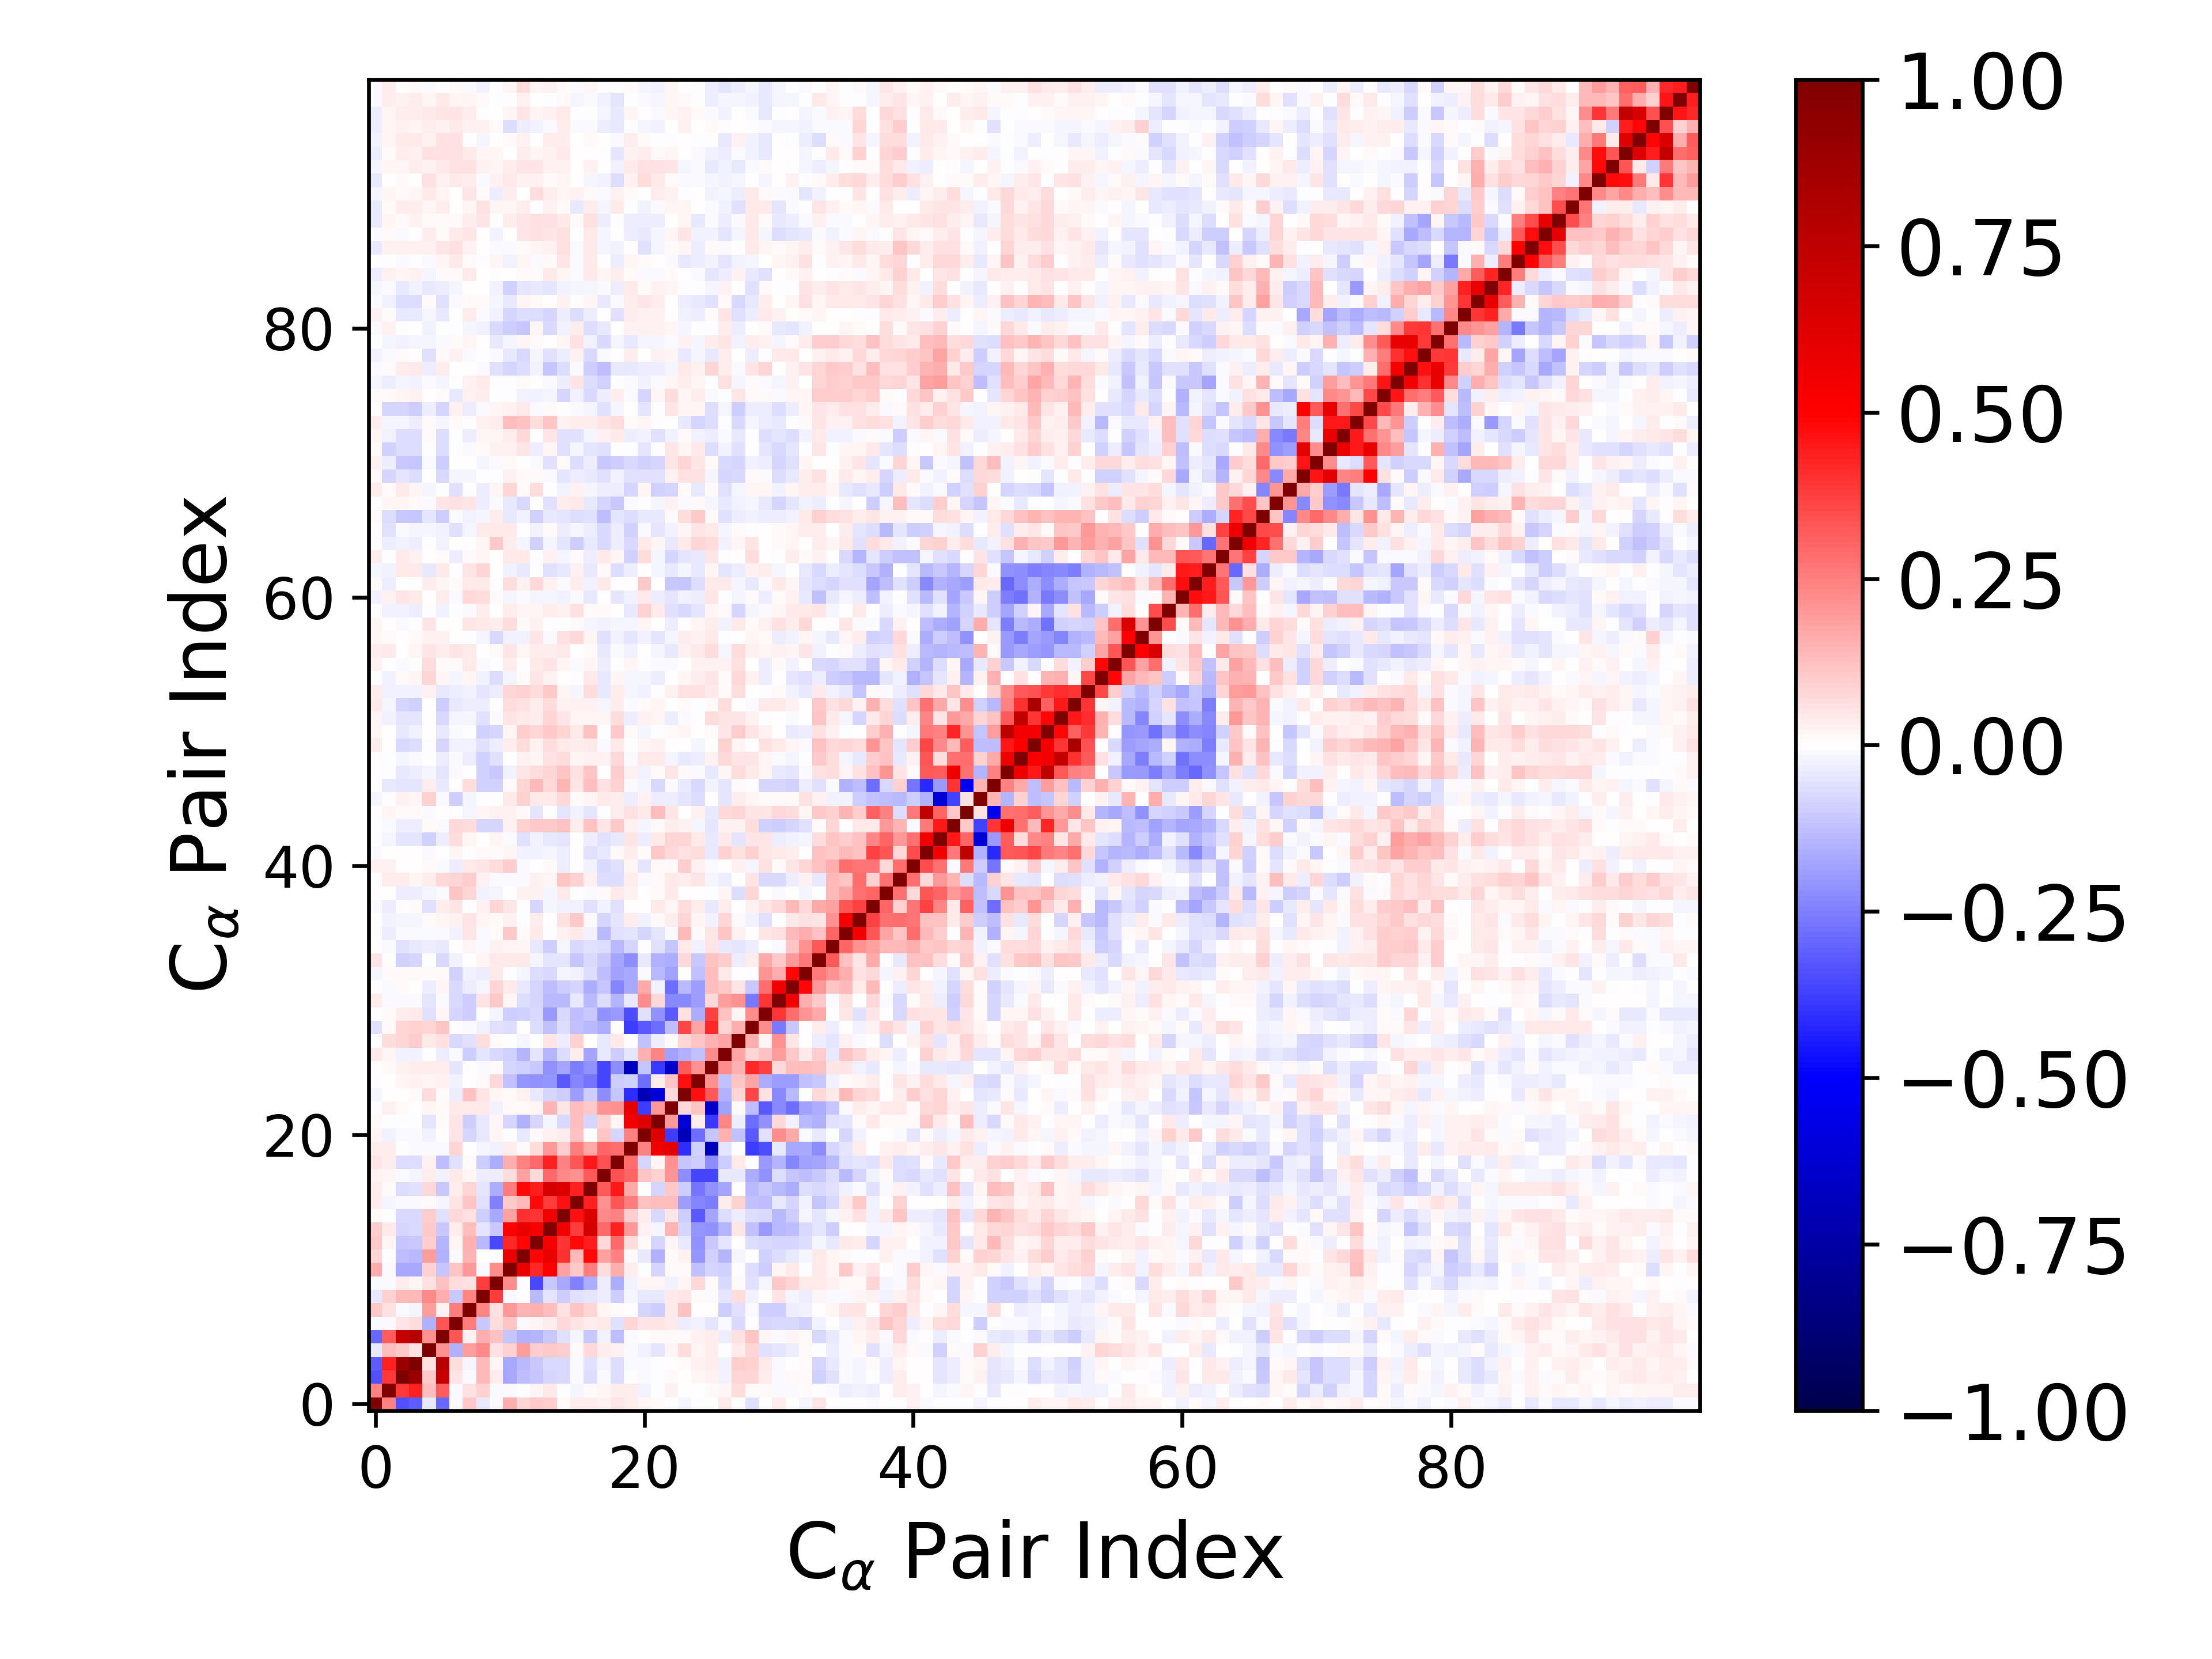

The data file committed next to this chart (first rows):
1.000000000000000000e+00, 2.483861839245555814e-01, -3.380462742426066924e-01, -3.181177965490733506e-01, -4.443743597224267261e-02, -2.890979232916021657e-01, -9.107230107477005607e-03, 1.043764739050788287e-01, -4.519799060049728423e-02, -1.422092384706981003e-02, 1.626214533622180880e-01, 8.513229977391006953e-02, 1.046165922240614721e-01, 9.745841460025188308e-02, 1.364155748988295919e-02, 3.275062262118134948e-02, 3.131990536166625455e-02, 2.849957461484414409e-02, 5.186576675622180110e-02, 3.360402901948880000e-02, 1.677528399177809909e-02, 1.287535449040145934e-02, -4.822576848423390863e-03, -1.670907608210355985e-02
2.483861839245555814e-01, 1.000000000000000000e+00, 3.861444106409201993e-01, 4.320186860319852329e-01, 1.262783889455793285e-01, 3.134923177627297886e-01, -1.312222698499123340e-02, 5.856282544797992290e-02, 8.776929228767252344e-02, -1.087199538694762734e-02, -7.869477845888433673e-03, -3.110062693916987482e-03, 1.636680133405002749e-02, 4.300130740875813401e-02, -6.545783666446226660e-03, -1.983717165475683969e-02, 1.504351694069256187e-02, 1.587985059890021158e-02, 3.272294591766320565e-02, 3.174758614760836428e-02, -2.621997998617176667e-02, -2.400654464747571919e-03, 2.951668634776123332e-02, 3.770961936598248802e-03
-3.380462742426066924e-01, 3.861444106409201993e-01, 1.000000000000000000e+00, 8.837091597111966790e-01, 1.048905957335622557e-01, 7.263774309807302654e-01, 5.321431101537805325e-02, -1.249761648852841696e-02, 1.351733187363733379e-01, 3.196121248076420202e-02, -1.660551041310341647e-01, -1.321726596391153419e-01, -1.103238901225643970e-01, -8.203069557863625072e-02, -7.159544250961870360e-02, -9.158729723020401364e-03, -6.419204820985036086e-02, -1.379268160254543477e-02, -6.673287352371690129e-02, -6.309532512180874610e-03, -9.100670345289297095e-03, -1.363282088669774163e-03, 1.139705813567602061e-02, 3.723717197894009859e-03
-3.181177965490733506e-01, 4.320186860319852329e-01, 8.837091597111966790e-01, 1.000000000000000000e+00, 6.163804192355465394e-02, 7.793349268968287058e-01, 6.742283397826176472e-02, -1.591239574356392850e-02, 1.365922465399731500e-01, 2.284486038226403448e-02, -1.700953163831683823e-01, -1.386388820739143934e-01, -1.091652247742818521e-01, -7.710520530495573732e-02, -7.326221945018411563e-02, -9.858571581854035440e-03, -6.094995592581444604e-02, -1.808373723645733885e-02, -6.388416588033786481e-02, -1.279933428194060356e-02, -1.290629192938064392e-02, -2.667936524677175063e-03, 6.204421708202210312e-03, 9.837331960754952531e-03
-4.443743597224267261e-02, 1.262783889455793285e-01, 1.048905957335622557e-01, 6.163804192355465394e-02, 1.000000000000000000e+00, 2.144629370427685588e-01, -1.506666481108999978e-01, 1.916421114242909118e-01, 2.273920924824706646e-01, 6.094577127366122837e-02, 8.870763845488850718e-02, 1.943089719398171378e-01, 1.007386642000141913e-01, 1.056027483334584655e-01, 9.960074302673201097e-02, 1.449180302580489223e-02, 7.209972765906251524e-02, 3.369174737887890153e-02, 2.883524698679277784e-02, -1.408243449124805223e-02, -2.995101235919224794e-02, -4.728738100864623983e-02, 1.635570810890341412e-02, 6.942708917285243808e-02
-2.890979232916021657e-01, 3.134923177627297886e-01, 7.263774309807302654e-01, 7.793349268968287058e-01, 2.144629370427685588e-01, 1.000000000000000000e+00, 3.351722339658139149e-01, 2.676617918267796756e-02, 1.612198288057725137e-01, 1.203234353742128893e-01, -1.105328300882213038e-01, -1.491262088282808707e-01, -1.427877623975252475e-01, -1.066675865418435371e-01, -5.865779914922389371e-02, -2.322238909703035550e-02, -1.050282003815618259e-01, -2.771874441396763450e-02, -1.276448868605037368e-01, -8.199400052268331074e-03, 6.006596592527876054e-03, 8.144333899959927889e-03, 7.976146475308348166e-03, 1.379570122508524607e-02
-9.107230107477005607e-03, -1.312222698499123340e-02, 5.321431101537805325e-02, 6.742283397826176472e-02, -1.506666481108999978e-01, 3.351722339658139149e-01, 1.000000000000000000e+00, 2.575868369707660643e-01, -1.032330112389759497e-01, 6.455885066181021870e-02, 1.111933515323647037e-01, -9.596969340294046746e-03, 1.752447829674864954e-02, 3.428429769840842661e-02, 7.367158886273583729e-02, 4.839174324285763079e-02, 3.624610136742399680e-02, 4.284344537030074923e-02, -6.043597760449927192e-02, 8.365100974559036562e-02, 5.213540232467961388e-02, 5.103649900053018607e-02, 4.635944881699682885e-02, -3.814676719586430897e-02
1.043764739050788287e-01, 5.856282544797992290e-02, -1.249761648852841696e-02, -1.591239574356392850e-02, 1.916421114242909118e-01, 2.676617918267796756e-02, 2.575868369707660643e-01, 1.000000000000000000e+00, 2.405028951371800949e-01, 6.070344941237588304e-02, 1.988021274027298724e-01, 1.461761333071379121e-01, 1.506864823245077367e-01, 1.293486675848868894e-01, 5.997750683618216505e-02, 1.095035445748802211e-01, 7.973248273892401261e-02, 1.967218756769915922e-02, 8.589697827997120824e-03, 1.537075928530748706e-04, -8.171092477007940724e-02, -9.873680679867831433e-02, 4.374375838482378459e-02, 1.204768266326825127e-01
-4.519799060049728423e-02, 8.776929228767252344e-02, 1.351733187363733379e-01, 1.365922465399731500e-01, 2.273920924824706646e-01, 1.612198288057725137e-01, -1.032330112389759497e-01, 2.405028951371800949e-01, 1.000000000000000000e+00, 3.824979164982060809e-01, -8.379549879166016055e-03, 3.818296353143022849e-05, -1.370762659554853047e-01, -4.823348605776271725e-02, -1.013598856788250901e-01, -5.650572992637853398e-02, -5.022172555816376699e-02, -3.346379125609209859e-02, -9.982483013976574393e-02, -1.847676336356220139e-02, -4.289311827846892244e-02, -4.090394822932744145e-02, 4.130260881870283229e-02, 5.264811971652615108e-02
-1.422092384706981003e-02, -1.087199538694762734e-02, 3.196121248076420202e-02, 2.284486038226403448e-02, 6.094577127366122837e-02, 1.203234353742128893e-01, 6.455885066181021870e-02, 6.070344941237588304e-02, 3.824979164982060809e-01, 1.000000000000000000e+00, 2.259418670831963294e-01, -4.859138398633531066e-04, -3.544558067632266884e-01, -1.037890208563616995e-01, -1.713332100301614147e-01, -2.489739763373742532e-01, -1.590798694482802589e-01, -3.236597213751721963e-02, -1.625405420476274676e-01, -2.386034266202102794e-02, 2.227616166046215984e-02, 1.735151231314378123e-02, -2.813809678437004941e-02, 2.125307092940763309e-02
1.626214533622180880e-01, -7.869477845888433673e-03, -1.660551041310341647e-01, -1.700953163831683823e-01, 8.870763845488850718e-02, -1.105328300882213038e-01, 1.111933515323647037e-01, 1.988021274027298724e-01, -8.379549879166016055e-03, 2.259418670831963294e-01, 1.000000000000000000e+00, 5.706428446525235731e-01, 4.195569213136107756e-01, 4.928917377583104664e-01, 1.854980673561133220e-01, 1.034048868885594497e-01, 2.519834647351477108e-01, 6.451363906056778452e-02, 1.584378980160818240e-01, 3.730643222801888204e-02, -8.555788269359300641e-04, -7.919705985413569294e-02, 9.373407891781473586e-03, 1.453328492644506004e-02
8.513229977391006953e-02, -3.110062693916987482e-03, -1.321726596391153419e-01, -1.386388820739143934e-01, 1.943089719398171378e-01, -1.491262088282808707e-01, -9.596969340294046746e-03, 1.461761333071379121e-01, 3.818296353143022849e-05, -4.859138398633531066e-04, 5.706428446525235731e-01, 1.000000000000000000e+00, 4.853887588190782254e-01, 5.759041212172657520e-01, 4.039395391558993631e-01, 1.396532984199780336e-01, 4.841313972833958812e-01, 1.871436395598840563e-01, 2.485389813143799587e-01, 1.173743623888342212e-02, -4.597276609557388038e-02, -1.552492752536853982e-01, 1.172646342324997620e-02, 2.763885515135339893e-02
1.046165922240614721e-01, 1.636680133405002749e-02, -1.103238901225643970e-01, -1.091652247742818521e-01, 1.007386642000141913e-01, -1.427877623975252475e-01, 1.752447829674864954e-02, 1.506864823245077367e-01, -1.370762659554853047e-01, -3.544558067632266884e-01, 4.195569213136107756e-01, 4.853887588190782254e-01, 1.000000000000000000e+00, 5.298512052808432848e-01, 3.939445791066574776e-01, 4.765676436152520568e-01, 4.442869451632958655e-01, 7.075331383868803392e-02, 2.949381383395490164e-01, 6.765015608020687188e-02, 1.544884993362069872e-02, -8.172775214295784074e-02, 2.103661782763914870e-02, -4.318616736220632496e-02
9.745841460025188308e-02, 4.300130740875813401e-02, -8.203069557863625072e-02, -7.710520530495573732e-02, 1.056027483334584655e-01, -1.066675865418435371e-01, 3.428429769840842661e-02, 1.293486675848868894e-01, -4.823348605776271725e-02, -1.037890208563616995e-01, 4.928917377583104664e-01, 5.759041212172657520e-01, 5.298512052808432848e-01, 1.000000000000000000e+00, 5.438517353281858702e-01, 3.780900660284782777e-01, 6.588628263521465467e-01, 2.951519755384304222e-01, 4.310198172468580058e-01, 1.970800994798776462e-01, 2.919769547783027455e-02, -2.318478770420915117e-02, 1.415567194559535225e-01, -8.215016633905113108e-02
1.364155748988295919e-02, -6.545783666446226660e-03, -7.159544250961870360e-02, -7.326221945018411563e-02, 9.960074302673201097e-02, -5.865779914922389371e-02, 7.367158886273583729e-02, 5.997750683618216505e-02, -1.013598856788250901e-01, -1.713332100301614147e-01, 1.854980673561133220e-01, 4.039395391558993631e-01, 3.939445791066574776e-01, 5.438517353281858702e-01, 1.000000000000000000e+00, 4.661279735215276276e-01, 6.282989175133006921e-01, 2.307574885207211157e-01, 2.448847441363163902e-01, 9.647698447923376552e-02, 3.419341516538373232e-02, -7.226406404517647653e-02, 5.364150388312954182e-02, -9.445976394571752033e-02
3.275062262118134948e-02, -1.983717165475683969e-02, -9.158729723020401364e-03, -9.858571581854035440e-03, 1.449180302580489223e-02, -2.322238909703035550e-02, 4.839174324285763079e-02, 1.095035445748802211e-01, -5.650572992637853398e-02, -2.489739763373742532e-01, 1.034048868885594497e-01, 1.396532984199780336e-01, 4.765676436152520568e-01, 3.780900660284782777e-01, 4.661279735215276276e-01, 1.000000000000000000e+00, 4.336165934950939049e-01, 2.124462740529188265e-01, 3.351818489325165129e-01, 2.566568438272789909e-01, 1.204485605502674528e-01, 1.251098166982774762e-01, 1.311742849888958562e-01, -1.918085509345749118e-01
3.131990536166625455e-02, 1.504351694069256187e-02, -6.419204820985036086e-02, -6.094995592581444604e-02, 7.209972765906251524e-02, -1.050282003815618259e-01, 3.624610136742399680e-02, 7.973248273892401261e-02, -5.022172555816376699e-02, -1.590798694482802589e-01, 2.519834647351477108e-01, 4.841313972833958812e-01, 4.442869451632958655e-01, 6.588628263521465467e-01, 6.282989175133006921e-01, 4.336165934950939049e-01, 1.000000000000000000e+00, 3.278894270816063994e-01, 4.519846116595016006e-01, 1.643963680975693287e-01, -7.582266924289938689e-03, -8.039548671936745661e-02, 1.072229656863190328e-01, -9.472488235123260880e-02
2.849957461484414409e-02, 1.587985059890021158e-02, -1.379268160254543477e-02, -1.808373723645733885e-02, 3.369174737887890153e-02, -2.771874441396763450e-02, 4.284344537030074923e-02, 1.967218756769915922e-02, -3.346379125609209859e-02, -3.236597213751721963e-02, 6.451363906056778452e-02, 1.871436395598840563e-01, 7.075331383868803392e-02, 2.951519755384304222e-01, 2.307574885207211157e-01, 2.124462740529188265e-01, 3.278894270816063994e-01, 1.000000000000000000e+00, 3.414099292805995445e-01, 3.040875269836255668e-01, 1.132528560787974259e-01, 8.651005764150453137e-02, 2.091669439858457324e-01, -2.224593148745396542e-01
5.186576675622180110e-02, 3.272294591766320565e-02, -6.673287352371690129e-02, -6.388416588033786481e-02, 2.883524698679277784e-02, -1.276448868605037368e-01, -6.043597760449927192e-02, 8.589697827997120824e-03, -9.982483013976574393e-02, -1.625405420476274676e-01, 1.584378980160818240e-01, 2.485389813143799587e-01, 2.949381383395490164e-01, 4.310198172468580058e-01, 2.448847441363163902e-01, 3.351818489325165129e-01, 4.519846116595016006e-01, 3.414099292805995445e-01, 1.000000000000000000e+00, 2.853439124810993599e-01, -8.074072954679066549e-02, 2.114980274723433917e-02, 2.171701501859553962e-01, -1.124538885938906746e-01
3.360402901948880000e-02, 3.174758614760836428e-02, -6.309532512180874610e-03, -1.279933428194060356e-02, -1.408243449124805223e-02, -8.199400052268331074e-03, 8.365100974559036562e-02, 1.537075928530748706e-04, -1.847676336356220139e-02, -2.386034266202102794e-02, 3.730643222801888204e-02, 1.173743623888342212e-02, 6.765015608020687188e-02, 1.970800994798776462e-01, 9.647698447923376552e-02, 2.566568438272789909e-01, 1.643963680975693287e-01, 3.040875269836255668e-01, 2.853439124810993599e-01, 1.000000000000000000e+00, 2.494666452525134970e-01, 5.519473538983268313e-01, 5.877927880198943189e-01, -4.104438741461786666e-01
1.677528399177809909e-02, -2.621997998617176667e-02, -9.100670345289297095e-03, -1.290629192938064392e-02, -2.995101235919224794e-02, 6.006596592527876054e-03, 5.213540232467961388e-02, -8.171092477007940724e-02, -4.289311827846892244e-02, 2.227616166046215984e-02, -8.555788269359300641e-04, -4.597276609557388038e-02, 1.544884993362069872e-02, 2.919769547783027455e-02, 3.419341516538373232e-02, 1.204485605502674528e-01, -7.582266924289938689e-03, 1.132528560787974259e-01, -8.074072954679066549e-02, 2.494666452525134970e-01, 1.000000000000000000e+00, 6.217656612027701035e-01, -3.781830628341451561e-01, -6.914147026407112540e-01
1.287535449040145934e-02, -2.400654464747571919e-03, -1.363282088669774163e-03, -2.667936524677175063e-03, -4.728738100864623983e-02, 8.144333899959927889e-03, 5.103649900053018607e-02, -9.873680679867831433e-02, -4.090394822932744145e-02, 1.735151231314378123e-02, -7.919705985413569294e-02, -1.552492752536853982e-01, -8.172775214295784074e-02, -2.318478770420915117e-02, -7.226406404517647653e-02, 1.251098166982774762e-01, -8.039548671936745661e-02, 8.651005764150453137e-02, 2.114980274723433917e-02, 5.519473538983268313e-01, 6.217656612027701035e-01, 1.000000000000000000e+00, 2.015046783343862613e-01, -6.090133954995842203e-01
-4.822576848423390863e-03, 2.951668634776123332e-02, 1.139705813567602061e-02, 6.204421708202210312e-03, 1.635570810890341412e-02, 7.976146475308348166e-03, 4.635944881699682885e-02, 4.374375838482378459e-02, 4.130260881870283229e-02, -2.813809678437004941e-02, 9.373407891781473586e-03, 1.172646342324997620e-02, 2.103661782763914870e-02, 1.415567194559535225e-01, 5.364150388312954182e-02, 1.311742849888958562e-01, 1.072229656863190328e-01, 2.091669439858457324e-01, 2.171701501859553962e-01, 5.877927880198943189e-01, -3.781830628341451561e-01, 2.015046783343862613e-01, 1.000000000000000000e+00, 7.712108428134259452e-02
-1.670907608210355985e-02, 3.770961936598248802e-03, 3.723717197894009859e-03, 9.837331960754952531e-03, 6.942708917285243808e-02, 1.379570122508524607e-02, -3.814676719586430897e-02, 1.204768266326825127e-01, 5.264811971652615108e-02, 2.125307092940763309e-02, 1.453328492644506004e-02, 2.763885515135339893e-02, -4.318616736220632496e-02, -8.215016633905113108e-02, -9.445976394571752033e-02, -1.918085509345749118e-01, -9.472488235123260880e-02, -2.224593148745396542e-01, -1.124538885938906746e-01, -4.104438741461786666e-01, -6.914147026407112540e-01, -6.090133954995842203e-01, 7.712108428134259452e-02, 1.000000000000000000e+00
-1.578776838740792799e-03, 2.075962936853358986e-03, 2.034555385045539594e-02, 2.891862761903786494e-02, 1.973058051937767038e-02, 2.701423124733004499e-02, -2.940715335643890802e-02, 7.069911166600090398e-03, 1.431446386904363689e-02, 7.754281430726864266e-02, -1.198247498329433891e-01, -2.086649724120775984e-01, -2.131916019878541124e-01, -2.042668117454014554e-01, -3.204411644218809752e-01, -2.364179897736640723e-01, -2.713566046695955469e-01, -3.638969475727144021e-01, -9.584705746534155635e-02, -9.177944287304480586e-02, -2.878636611852117833e-01, 3.377688174882651634e-02, 1.108965594173469266e-01, 4.654541121395697756e-01
9.840788615278057126e-05, 1.014397758077204177e-02, 2.608512507788452589e-02, 3.852650326118065710e-02, 3.126465901692088156e-02, 3.289542466577060481e-02, -5.145587297207480232e-02, 2.974284284927869709e-03, -1.375976270247961791e-02, 7.842242684718832985e-03, -8.350005936197386902e-02, -8.672099523972147395e-02, -1.049491125536301805e-01, -2.133018881158852964e-01, -1.773165624507622440e-01, -2.527978480156624630e-01, -2.175984622062295260e-01, -3.629696411586336158e-01, -2.252852227668974416e-01, -6.771681581491998392e-01, -1.160839322825737707e-01, -3.898570332592902199e-01, -6.460913072112373090e-01, 3.217343681874807459e-01
4.418451962819262835e-02, 2.142580458699808871e-02, -2.521460262103391442e-02, -3.102632166072082434e-02, -3.323353714518180544e-03, -3.383721013359723001e-02, -1.392413118573902937e-02, -9.419306288289079621e-02, -4.730193207816690837e-02, -7.412193267546726694e-02, -9.054709490400390803e-02, -1.448975196537307386e-01, -5.122435055383674218e-02, -1.434090138664728120e-01, -6.380711726647064763e-02, 3.398040715062859013e-02, -1.783288650841823864e-01, -3.972730518341724415e-02, -9.416988545191415372e-02, -5.087510072673790545e-02, 1.548281661339086235e-01, 2.371327448059766252e-01, -1.828825348066821788e-01, -1.502700594465052886e-01
-6.930812495209106097e-03, 6.290937489800962901e-02, 7.845134498787779964e-02, 9.818883325913063675e-02, 4.350704653753074275e-02, 5.890982692818504118e-02, -7.102965400955309205e-02, -5.559018897817469274e-02, 6.440582726302851446e-02, 8.046670104601642143e-03, -2.261672986966840448e-03, -1.706759102720864160e-02, 4.216155643408541799e-03, 5.407210833110635134e-02, -3.641558052975441689e-02, 8.758062444653755274e-02, 7.065239514480889382e-03, -4.384090823962943223e-02, 3.975161996381080393e-02, -1.449691176648428221e-03, -1.192614293147757076e-01, -3.599001326470884637e-02, 9.371402924556685582e-03, 8.485343043212417724e-02
-5.565693433067959300e-02, 1.091629163459966606e-02, 8.105218463502530946e-02, 9.286965052375456553e-02, 8.495352069546097118e-02, 1.114622113261749536e-01, -7.099138712758863495e-04, -1.109573516172659806e-02, -2.904192944886015496e-02, -6.030360215584654876e-02, -6.700141277124138650e-02, 4.315801379586367407e-04, -6.940758808997657403e-02, -1.222036597346256442e-01, -6.845400086072103707e-02, -1.172467597002697648e-01, -1.344610114642541265e-01, -1.586338123024494118e-01, -7.311367032566480802e-03, -3.827742030864649259e-01, -3.220481143258349666e-01, -2.876223803254964184e-01, -1.306462009952115699e-01, 3.653401092616115897e-01
4.723593239991712915e-04, 7.960126123540809187e-03, 3.324887152489910264e-02, 4.280688018533485711e-02, -5.574575728682110848e-02, 1.574030221358785689e-02, -8.134104178449534650e-02, -1.009786707189624377e-01, 3.778029231718923586e-03, -2.277222512806066634e-02, -9.773479156509308485e-02, -8.767626315097418188e-02, -7.519124179960284815e-02, -2.016975910061405142e-01, -7.054715820933135650e-02, -1.326088424366271001e-01, -1.087221544291329667e-01, -2.126154542934846625e-01, -2.003965258953734618e-01, -3.458268243597764635e-01, -5.802207134023230212e-02, -2.149200359146077877e-01, -3.249684837671859006e-01, 6.180611696393013832e-02
3.627405286461272277e-02, -1.515253656595418053e-02, -1.281651379429811326e-02, -1.320390470730986067e-02, -5.045476720873696974e-02, -1.058154082971069290e-02, -7.462055598432593140e-02, -1.001926473837058823e-01, 5.123926446663823464e-02, 1.075092734244058046e-01, 1.604872107734548609e-02, -6.474021791543423110e-02, -7.820428209973309674e-02, -1.331327808090180254e-01, -1.357889681755574396e-01, -4.645780562337761127e-02, -1.389310221504662657e-01, -6.377392566565109888e-02, -1.473469665197865430e-01, -4.364885695264587168e-02, 2.200312939210016805e-01, 7.399121263394155268e-02, -2.332947104298258578e-01, -2.342990523644805090e-01
7.581168422586482408e-03, -1.491252206387022085e-02, 1.199482462069145078e-02, 5.496784626257121033e-03, -3.327454036506431734e-02, 1.760963678890695161e-02, -7.310848595700816799e-02, -3.294543574078742654e-02, -2.178557474246414077e-02, 8.529067665852112234e-02, 4.486743394442918587e-02, -3.992262518869439669e-02, -8.308453625948612753e-02, -1.250675885943645094e-01, -9.847148808919339857e-02, -7.918746678059664090e-02, -1.602644771845086746e-01, -1.106075162338291118e-01, -2.392401359791800353e-01, -1.672894980355067729e-01, 1.664092859775023470e-01, -2.678841448866271097e-02, -2.828027905847234624e-01, -1.365350991782479095e-01
-1.758483627492393384e-02, 9.540768108650302115e-03, 1.113158715839516512e-02, 1.184840107507351831e-02, 9.638268335587103428e-03, 9.929290939774345487e-03, -8.896140959987368368e-02, -3.095730232557189834e-02, -3.776837069372581540e-02, 3.969488482675918167e-02, -3.827317119160606406e-04, -2.150752190531369026e-02, -6.904248696125563078e-02, -7.076782816165651246e-02, -1.856621716417123855e-02, -2.886873532605504361e-02, -6.776652010804114223e-02, -1.274392978967682777e-01, -1.856081213299139721e-01, -1.666586492683566623e-01, -1.440975221159340215e-02, -1.331677449268199309e-01, -1.842728257592394780e-01, -2.995454701480187998e-03
4.998210070132266813e-02, -7.637294953307958816e-03, -8.764622711495456686e-02, -8.277700894714953850e-02, -2.104668826925692494e-03, -7.286507178867353274e-02, -2.915991521838813549e-02, 2.787450551104866080e-03, 1.793293444894736993e-02, 4.244759690957396192e-02, 4.588828701634715956e-02, 4.027515689056180431e-02, -1.849947145617781771e-02, -5.445581655809601102e-02, -5.280990502003467951e-02, -1.145862795356169528e-01, -7.468023131403524195e-02, -1.056808491216169044e-01, -1.786354270188847126e-01, -2.199966583675204979e-01, -4.039121095088979430e-02, -1.510786943019588879e-01, -1.563874855240282025e-01, 7.588087781171171109e-02
2.504662944103338423e-03, -1.378869288676420023e-02, -5.926320071444883542e-02, -4.672471291414349165e-02, -3.328712221013263584e-02, -4.349982253278051464e-02, 7.424346357050696371e-03, 2.080548795811537621e-02, -8.339086687822377941e-03, 2.918669635076029736e-02, 1.712865833240467123e-02, 2.333862410135997822e-02, -4.226116547073181101e-02, -9.653511973788883593e-02, -1.692569109074255895e-02, -7.584765422239320154e-02, -5.827837517755735802e-02, -6.935378767575479941e-02, -1.346860652028541716e-01, -7.996404615114691139e-02, -4.776064203135262955e-03, -6.070924517344616217e-02, -1.126225802134514925e-01, 4.294487826068208586e-02
-1.570000417448374260e-03, -3.427512293465847376e-02, -1.164267767576271199e-02, -9.103856620288414830e-03, -1.067462065785405693e-02, -1.349593103015170152e-02, -2.783535867140648698e-02, 4.754508084071612517e-02, -8.394404384940384531e-03, 1.406790267232226575e-02, 1.073042970934199591e-01, 1.158405060411336028e-02, 4.379060779637729273e-02, -6.546468166454099367e-03, 2.682755980802381535e-02, 4.571774681022638953e-02, -2.963850051845270256e-02, -1.393060871040880666e-01, -5.633196027000574035e-02, -5.455419304919896517e-02, -8.329785976293047067e-02, -5.453161983878644647e-02, -1.401866933669446667e-02, 1.352509218466093066e-01
-7.606924301452865425e-03, -2.412462462313491596e-02, -1.781536247578853135e-02, -2.313939607331151616e-02, 8.244816899635116700e-03, 1.579406010134969118e-02, 2.838934575186382453e-02, 4.821445619572711783e-02, 1.835944728049758098e-02, 1.158008171871015117e-02, 2.964856309238486989e-02, -5.023374814978471582e-03, 3.597520341976973707e-02, 4.719353660974728859e-03, 5.784078375559066620e-02, 1.030635959324916751e-01, -1.466391444505391745e-02, -7.954126055410114249e-02, -4.740809522278575938e-02, 3.617844015470345759e-02, -2.524785764452356848e-02, 1.477888331882684994e-02, 3.300793946174145760e-02, 8.058408965642942234e-02
-1.147474790378580529e-02, -3.311855772983082757e-02, -1.551444600197173234e-04, 1.191446201283067989e-02, -5.544425159985749002e-02, 3.368803988600902605e-02, 5.442477003045918110e-02, -2.747560650623607961e-03, 2.662709475716630927e-02, 8.518359769653950642e-02, 4.896681069829143806e-02, -3.905807553507645389e-03, -8.494409044520608021e-02, -1.591423852723195670e-02, -2.483938086107748480e-02, -2.602440379146399307e-02, -5.983866132357981704e-02, -2.370686928433533500e-02, -5.609862657160632343e-02, 6.496372988304265940e-03, 4.080155057522474871e-03, 4.267102906541109242e-02, 2.126606354186928033e-02, 6.500479315256742219e-02
4.830588503884106558e-03, 5.639371708950961098e-03, -3.305706997698988625e-02, -3.637387516754626848e-02, -2.017204791251047888e-02, -9.053917039512882417e-03, 1.151903812514018799e-01, 8.162530311936823380e-02, -2.424658993023935671e-02, -1.790411489039706039e-02, 5.691881434773631357e-03, 2.600129677524543395e-02, 2.409397876766019436e-02, -2.072526512648439553e-02, 4.232868268485470015e-02, 2.231352061881266419e-03, -8.042771731539109445e-03, 9.760609155805630502e-03, 3.988702529220269910e-02, 2.579497018334915570e-02, 9.834034971492955704e-04, 1.434741265678764546e-02, 4.112740636678666878e-02, 7.535344288950117549e-03
-5.457972212377316425e-03, 3.435548624212398511e-02, 3.756948785390895607e-02, 2.254090207311885627e-02, 3.435656111626040482e-02, 7.285014541433175450e-02, 8.414462071180138503e-02, 9.980560759097620305e-02, 2.562951394227894544e-02, -1.045405271880690476e-02, -8.677481391894720578e-03, -1.222785382845655196e-02, 2.731261291399386323e-02, 2.074929371053360269e-02, 1.097200461328284998e-01, 8.794527121084956545e-02, 2.981348199157889470e-02, -6.536054223232110050e-02, -6.427871346931103569e-02, 3.321862387279253537e-02, -1.307833496308180056e-02, 1.122591724514371628e-02, 4.657666155583505690e-02, 3.361329199872187257e-02
2.639124800922271891e-02, 2.737332569729992310e-02, 2.675640011699637749e-03, 3.433930789763924799e-03, 1.162287928919297254e-02, -1.293256615529504716e-02, -3.879931614263362055e-02, 4.283151755377112568e-02, 4.940425934486505216e-02, 6.798674262442956640e-02, 9.797499129534591178e-02, -1.184997520790228437e-02, 3.576496863775326194e-03, 9.441920186947276583e-03, -3.321358425653244545e-02, 4.555024045374162292e-03, -2.953892751687176368e-02, -7.155467652798933043e-02, -5.566190352600512009e-02, 1.788344968205681645e-02, -5.138240938256531665e-02, 1.080606371543459988e-02, 1.401115882948075417e-02, 9.627887776722125757e-02
-9.960165098210649673e-03, 6.132127590001958117e-03, 2.330840188063174230e-03, 5.960159820818606256e-03, -1.544217161766505905e-02, 5.296617118992805835e-04, 1.647555686116752155e-02, -7.207216598484059850e-03, 8.718332057131893478e-03, 1.191849348951153770e-02, 1.646686488129335546e-02, -2.542242717831156087e-02, -3.045602269269869627e-02, -1.694680230434120888e-02, -3.516083915563438661e-02, 2.439934323838742654e-03, -5.667483221957595602e-02, -4.443763086057280626e-02, 9.006665796916718883e-03, 3.897626443743196917e-02, 1.108670086331138907e-02, 1.062759431695624174e-01, 7.046738654618625586e-02, 5.673214167470418123e-02
-1.216122429460812218e-03, -2.229545747043697179e-02, -5.284145905902702667e-02, -5.438209553534372603e-02, -8.731244041512711829e-02, -3.748194178471801058e-02, 6.657014187286930396e-02, 1.829312800597931651e-02, 1.905240611388123607e-03, 1.711388874546465599e-02, -1.288164736494384378e-02, -5.685843662869141668e-02, -2.936973713216498375e-02, -4.477288893921442525e-02, -5.371977057180706699e-02, 3.477577547144187087e-03, -3.702726747726924755e-02, -6.096779307655190300e-02, -4.118904022186724301e-02, 4.714212688207297663e-02, -3.476309193156491839e-02, 4.470508353598273005e-02, 8.348388108337309599e-02, 7.812507362009790679e-02
-6.901045431876242850e-03, -8.609828022710954570e-03, -3.891066187454979980e-02, -3.255682770963398698e-02, 1.174355304442900247e-02, -1.195608134429171354e-02, 7.723788067469829210e-02, 6.286656980265861727e-02, -8.412841284378942686e-02, -8.225646547757642368e-02, 2.534317576852870152e-02, 9.112712095118978561e-02, 1.062735270362205053e-01, 1.023859224257489542e-01, 1.235061192189399748e-01, 3.130893868422561510e-02, 1.209052989109261761e-01, 4.832446132795813198e-02, 1.056053759995931873e-01, 2.758772610874104733e-02, -1.936109955416996306e-02, 9.056617299774411337e-03, 3.765364334678290154e-02, 2.660943598669245069e-02
-2.040449767145970615e-03, 2.102981356388716402e-02, 9.719140468672027647e-03, 1.533060126439821785e-02, -1.041401170538045623e-02, 2.584547170859867026e-03, -5.378293553545365063e-03, -2.100800037795634567e-02, 1.715010941831700622e-02, 2.935855479661472409e-02, 2.554010451818305646e-02, 9.250219304899743103e-03, -5.426218032463505508e-02, -1.667321271176583179e-03, -4.969351500837239366e-02, -2.364083528077652943e-02, -5.021398293340022939e-02, -6.990276163282035590e-03, 3.263300537394430573e-02, 5.922757106185751186e-02, 4.251584212100727872e-02, 1.271848531167521779e-01, 5.030375527178784084e-02, 1.889147266010724607e-03
-1.658645443328343044e-02, -4.757920776652802518e-03, 2.909210131253713721e-02, 2.084896374975125574e-02, 9.303082687340732959e-02, -8.054068823822939718e-03, -9.430926951362572641e-02, -1.642933057414992792e-02, -1.176181419466236370e-03, -5.240555947978712929e-03, 4.662303034127845275e-02, 8.658005500688015221e-02, 4.667018941446211128e-02, 3.922255021377138440e-02, 7.134485669763562798e-02, 1.253286119044477037e-02, 1.997363281574374844e-02, 4.212129511076238148e-02, 3.198793831741418570e-02, -3.362689971075525502e-02, 2.662463410437173120e-02, -3.255300909214008109e-02, -3.854684916737969452e-02, -5.025554859810470870e-02
7.448752919056287778e-04, -4.316721284069072878e-02, -4.994982452560139258e-02, -5.203445538932378878e-02, 3.475745554430222789e-02, -4.295243612030481134e-02, 8.819466394393136619e-04, 6.626803889778032364e-02, -9.249911273927464983e-02, -8.983868003946300640e-02, 1.442476438077163262e-02, 8.167291422472393314e-02, 1.385456185274943630e-01, 7.781515909462340119e-02, 1.427895892187311944e-01, 4.823241576670600494e-02, 1.252699499469972777e-01, 5.934256352122848494e-02, 9.059948159497199782e-02, -1.456887192447857762e-02, -1.902978615682691249e-02, -7.396849270657741837e-02, -9.057111041469039642e-03, -4.195740365152502566e-02
2.846336327655382952e-03, -3.472561971648799491e-03, -3.974890552668731980e-02, -3.221163408945356549e-02, -1.694148028220068825e-02, -4.809622765140901535e-02, -9.999502564192928877e-03, 5.396753023458798065e-03, -8.779774615505771262e-02, -1.048109759482299674e-01, -2.657981293055808672e-02, 5.026078869774629199e-02, 6.635396630994018496e-02, 8.085706237524438456e-02, 1.102919502421433745e-01, 5.826285943094219877e-02, 1.136738139630316669e-01, 8.957393541664132619e-05, 9.733980015725302026e-02, 2.848651652161311373e-02, -2.657438907446685664e-02, 9.697249988779063634e-03, 5.093627567037473797e-02, 9.362335997750742544e-03
3.495186986534171581e-03, -3.726691613121511752e-03, -1.908589852278989168e-02, -1.491514640167719043e-02, -5.143429379512450689e-03, -3.706512197787421165e-02, -1.364643621857696172e-02, -3.320591050430102276e-02, -9.345796431554076467e-02, -6.127491706321345349e-02, 3.760238272717813125e-03, 2.464203463896998125e-02, 2.224330316931145968e-02, 5.687480933800539290e-02, 6.911487599414968541e-02, 1.879616802577654261e-02, 2.746060578415351547e-02, 3.112556636518058750e-02, 7.035937825241855847e-02, -1.187321156781253641e-02, 3.914373586986434617e-02, 4.498004684954990534e-02, -2.043952080649215353e-02, -4.389251367644796120e-02
3.822198448022918332e-02, 2.747613641056672034e-03, -7.154303159323265049e-02, -6.852440463245747237e-02, -3.692487216481174072e-03, -8.113263957746197352e-02, -2.620680083848375697e-02, -2.834048280576831683e-02, -5.558855723814202371e-02, -3.542087019080915333e-02, 3.816110777257811920e-02, 6.371214131622317256e-02, 2.836410756151594784e-02, 6.492525495276280090e-02, 4.162043965178584271e-02, 3.207915270418757597e-02, 4.503430472687098424e-02, -1.274732135190509083e-02, 4.518398200409982912e-02, -2.254025537882068959e-03, 1.935461753188350703e-02, 2.391124189048184773e-02, 2.267215732022242677e-03, 2.062279440218361959e-03
1.839310962036731778e-02, 1.415119282004105236e-03, -3.934254191514400395e-02, -2.858002587973396819e-02, 7.407089004559725375e-03, -4.614887005578102719e-02, -1.339455403079078781e-02, -2.083825583710867489e-03, -9.084333714311651486e-02, -8.421596224651491103e-02, 2.039254665701908595e-02, 9.872976941677377716e-02, 7.898978492702642129e-02, 1.056639981891945856e-01, 8.361841357421961884e-02, 4.143574856168723980e-02, 1.183738382907631032e-01, -2.716225517248713976e-03, 1.081921211177422210e-01, 1.284781838766710371e-02, -1.792415659107537973e-02, -4.203110537476510700e-03, 1.512787874165120831e-02, 2.205906375745301379e-02
1.862896254337413279e-02, -2.474776788483802267e-02, -5.375550491411366927e-02, -4.838004985070799846e-02, 5.164818982096427459e-03, -7.228387618346832078e-02, -2.319472014100863386e-02, -1.841518872918829208e-02, -5.582039805912927116e-02, -9.799463615369581257e-03, 5.163215044600412418e-02, 4.005666533472039548e-02, 3.304856905221323360e-02, 8.085910245567354271e-02, 4.982115298892573346e-02, 2.122753660169034162e-02, 1.974624760931206757e-02, 1.872459933857174852e-02, 6.690827909080865332e-02, -3.478258408818325764e-02, 2.675726664830843649e-02, 1.572884517544692606e-02, -3.261698705224651273e-02, -1.252273861960211815e-02
4.066161274155682265e-02, -1.714027258194998279e-02, -8.351052679848598725e-02, -8.779758359026414161e-02, 2.872207204055671551e-03, -1.008694906200345576e-01, -4.112269921813025558e-02, -3.369906386368863582e-02, -3.642909631181924512e-02, -7.757289142481642481e-03, 6.307758295316631680e-02, 5.872688091057063492e-02, 3.418438225232545147e-02, 6.827296659026364789e-02, 2.603029637785812117e-02, 3.004394367428207813e-02, 2.444806487200633371e-02, -1.919958469879279664e-02, 3.282661988923752522e-02, -1.508435383978396459e-02, 1.278870229066570059e-02, 1.645240433168000324e-02, 7.135868466482561852e-03, 1.415530174596946883e-02
3.240177602554131231e-02, -2.655823592985983445e-02, -2.846186805484426582e-02, -2.983171373706479043e-02, 2.357394526253131506e-02, -4.312586915032613072e-02, -3.425154940760676697e-02, -2.705194792039582879e-02, -5.205391810574159367e-02, -3.297855914852195619e-02, 8.443556496051569937e-02, 8.909171426025863649e-02, 6.362309424844821149e-02, 1.060201193860378782e-01, 1.617519933191677306e-02, -2.250020373947710789e-02, 6.389032542095307576e-02, -4.154903661315039604e-02, 3.436609318452496509e-02, -1.795143880262404026e-02, -2.386139210465568206e-02, -6.717554254059015725e-03, 3.049392379960493005e-02, 5.810948727468333991e-02
-4.345716458099572500e-03, -2.362602308307045276e-02, 1.340361493009369076e-02, 1.933810922795967460e-02, 8.280919817768238322e-02, 2.010075407971795292e-02, -1.803567332348938318e-02, 1.913397916803110527e-02, -2.843153447024336297e-02, -6.486777788347668217e-02, -1.632685526731937620e-02, 1.059485194338999348e-02, 5.289015384471506404e-02, 2.568895358990858427e-02, 2.653757944520350465e-03, -3.148460683953500667e-03, 4.577307454095426442e-02, -4.063721222389716364e-02, 2.001296985356000244e-02, -1.567530399020430898e-02, -2.056502378430512604e-02, -3.386581109511389159e-02, 5.062627654200922700e-03, 2.332992508071000254e-02
2.970062444697801549e-02, -4.173994532387393167e-03, -1.514062296430212194e-02, -2.932159148229260617e-04, 6.732768191940662061e-02, 1.394864258815522139e-02, 1.560795919021060706e-02, 4.312029812184483418e-02, -1.256049699950260654e-02, -4.195970065993183395e-03, 3.538196247113125498e-02, 7.745821738667903709e-03, 4.072052546317097427e-02, 4.749065731551063707e-02, 2.127375983180117280e-02, -1.055068404350953046e-02, 2.023768039450535641e-02, -3.537071794398115310e-02, -2.228890050596423183e-03, 2.260496638645149645e-02, -2.192872605151384522e-03, -1.305711491732031680e-02, -1.084837977542856859e-02, 1.477932933296802198e-03
3.243766929906824470e-02, 4.387757247051713577e-02, 6.257174782600234512e-03, 1.782145503663894529e-02, 5.298836660663211462e-02, 3.737089599933243050e-02, 5.057376037392057044e-02, 4.632990309162968862e-02, 7.498926833955773738e-03, 1.353800429763371213e-02, 5.411221384566117232e-02, 2.318915678531014227e-02, 3.754204025762306746e-02, 3.139545391428235493e-02, 4.546801185643305210e-02, 3.827327915320831442e-03, 1.376774103652452820e-02, -4.209687534615396548e-02, -1.224327769012974014e-02, -2.398646434166204489e-02, 7.178899056715918291e-03, -1.789157362847168531e-02, -4.337549496107925839e-02, 2.406124186309447840e-02
1.953766775907911368e-02, 1.208887805371352576e-02, 5.249105636109810229e-03, 1.338215330940989607e-02, 2.657489471518113475e-02, 2.602533054512430957e-02, 5.166451844298047998e-03, -2.469356142412754140e-03, -1.670977116585572325e-02, -7.291861613377684237e-02, -3.018540290265342430e-02, -2.711667097137957644e-02, 4.952485353405618879e-02, -1.172588912566930805e-02, 5.998755989751237971e-02, 7.064745314834178225e-02, 1.979244062314561292e-02, -5.980248994625709386e-02, -2.433767913278937420e-02, -4.830290579428053038e-02, -2.908517891844628750e-02, -4.953087077920316494e-02, -1.747344343467282027e-02, 3.638352837656513850e-02
1.727717485475685141e-02, 7.320424895038977683e-03, -1.169383428015039611e-02, -6.874662609893643535e-03, 4.832968278062028944e-02, 5.386880754208455378e-03, 5.191163653600362575e-03, 4.921552771000820004e-02, 4.536851310668036513e-02, 3.387651004559252138e-02, 6.732287461937466744e-02, 1.105530970037391265e-02, 2.830546410216863012e-02, -2.796753497566991428e-03, -1.176140826442983491e-03, 8.834041288652958249e-03, -1.774262549884669110e-02, -2.513985511745459381e-02, -1.971658904489535444e-02, -1.766587077390773669e-02, 2.114755661895854899e-02, 6.871996936493182488e-03, -3.188474519894526904e-02, 7.253114136022421367e-03
2.536907692621541855e-03, -2.741844690260123243e-02, -3.004455950887976318e-02, -3.885382728764148058e-02, -7.572428418186924297e-03, -2.954342681907582910e-02, -1.574778527541104969e-03, -1.260417481875938245e-02, 3.557365280487618381e-02, 2.156352001479460866e-04, 3.481981406109573712e-02, 1.811381902556581658e-02, 1.565880943333130063e-02, 3.796922071452570047e-02, 2.380477494954576917e-02, 5.514500797180049013e-02, 1.385870929831858542e-02, 9.119283401238208187e-03, 7.012146858788839004e-03, -4.434401249450495297e-02, 8.966058610856160460e-02, 4.390455626758525687e-02, -6.101925242862224485e-02, -7.591397693207109498e-02
-2.594544255030787130e-02, 3.027801275364537179e-02, 5.227141296648310509e-02, 4.332802816911791172e-02, 3.674109686611376317e-03, 3.189418213457188844e-02, -1.113559402119135115e-02, 7.310600481509706150e-02, 6.926112312563653672e-02, 1.552018493451315373e-02, -1.810554810240196100e-02, -1.446022491950384528e-02, -1.952532961100571229e-02, -2.329457273486379432e-02, -2.689858732067343383e-02, -1.085719208841741390e-02, -4.231656747161639809e-02, 9.659660799768761017e-04, -4.904971798124264926e-02, -2.593018974203575508e-02, 4.405063613166404490e-02, -3.152093954675527776e-02, -5.358887036561073292e-02, -2.832278109460998824e-02
... 38 more rows
